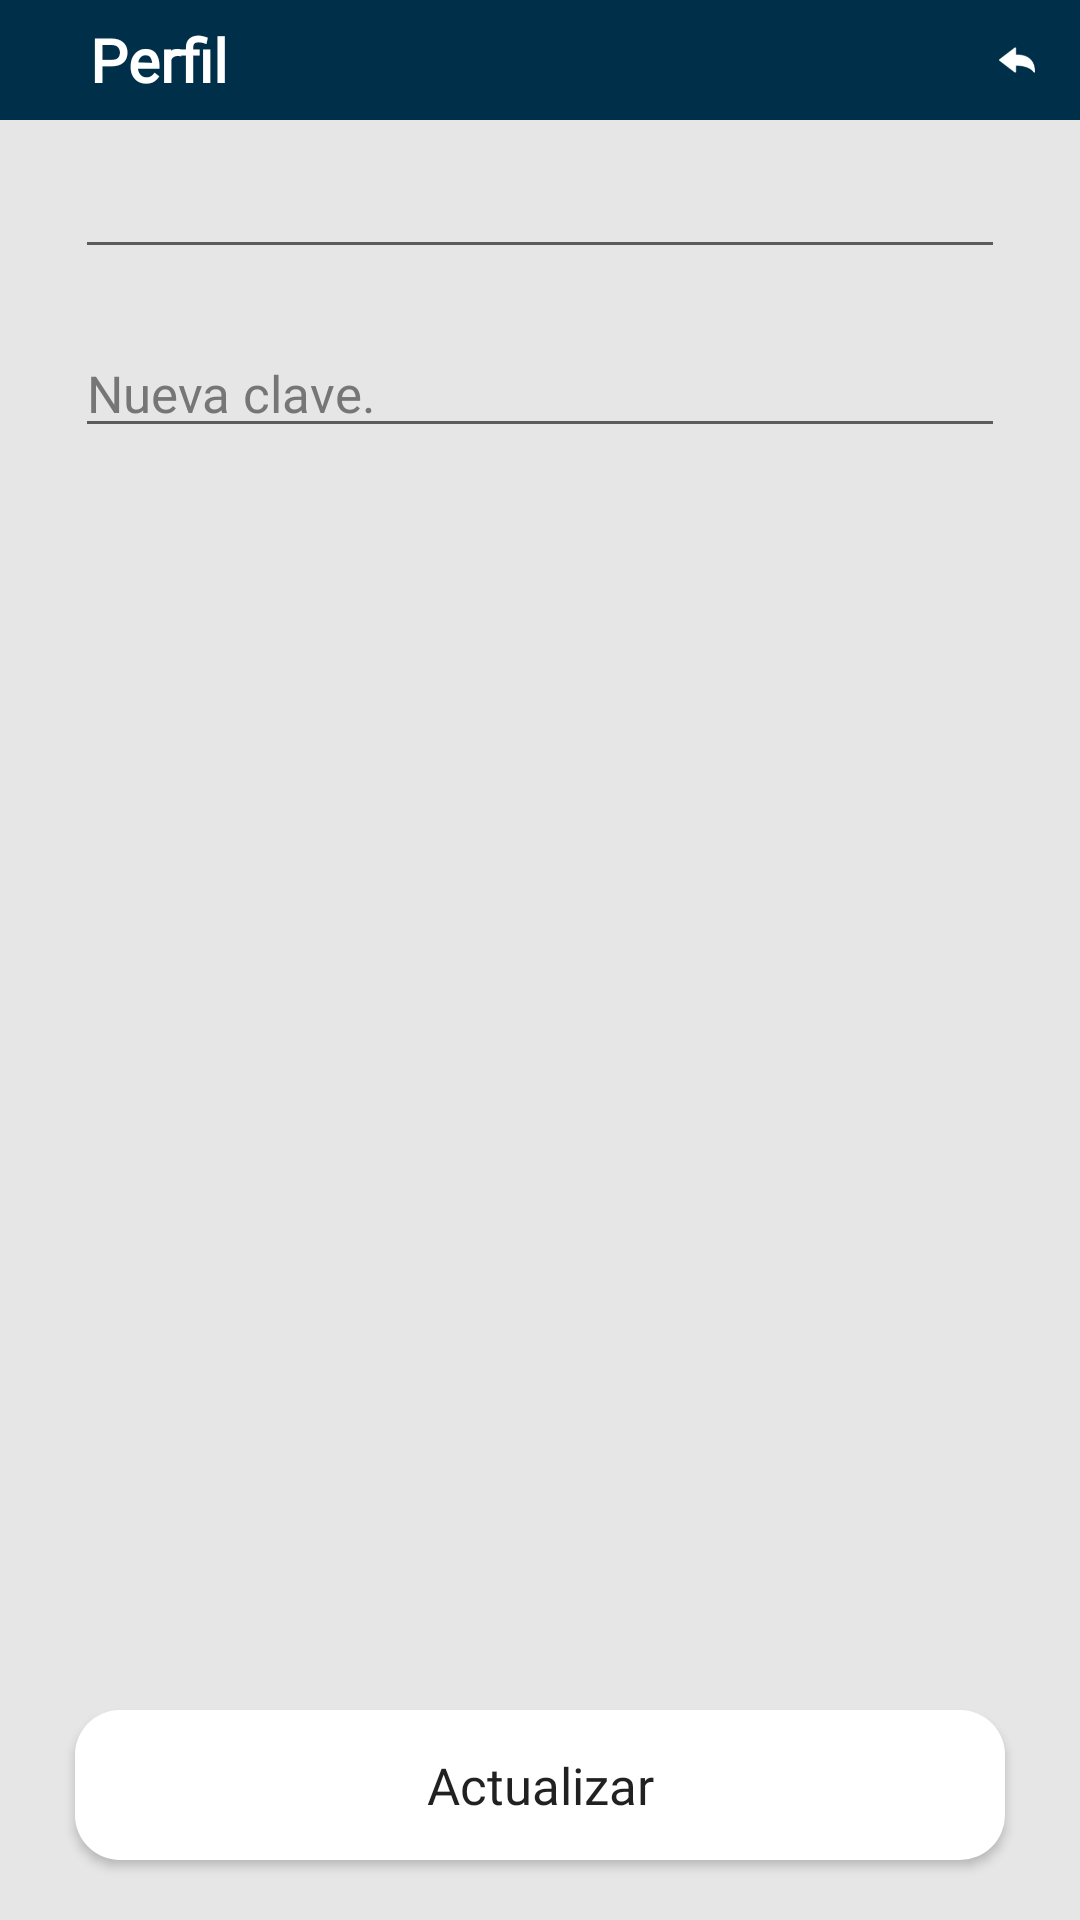

Android layout source for this screen:
<!-- AndroidManifest.xml: application theme AppTheme -->
<!-- res/layout/administrator_profile_activity.xml -->
<?xml version="1.0" encoding="utf-8"?>
<LinearLayout xmlns:android="http://schemas.android.com/apk/res/android"
    xmlns:app="http://schemas.android.com/apk/res-auto"
    xmlns:tools="http://schemas.android.com/tools"
    android:layout_width="match_parent"
    android:layout_height="match_parent"
    android:orientation="vertical"
    android:background="@color/colorBackground"
    tools:context=".views.administrator.profile.AdministratorProfileActivity">

    <RelativeLayout
        android:layout_width="match_parent"
        android:background="@color/colorBasic"
        android:layout_height="40dp">

        <TextView
            android:layout_width="wrap_content"
            android:layout_height="wrap_content"
            android:textSize="20dp"
            android:textFontWeight="900"
            android:textColor="@color/colorWhite"
            android:text="@string/profileMenu"
            android:layout_centerVertical="true"
            android:layout_marginLeft="30dp"
            android:fontFamily="@font/poppins" />

        <RelativeLayout
            android:id="@+id/btnBack"
            android:layout_width="wrap_content"
            android:layout_height="match_parent"
            android:layout_alignParentRight="true"
            android:layout_marginLeft="10dp"
            android:background="@drawable/ripple_menu_button"
            android:clickable="true"
            android:paddingLeft="15dp"
            android:paddingRight="15dp">

            <ImageButton
                android:layout_width="36px"
                android:layout_height="36px"
                android:layout_centerVertical="true"
                android:clickable="false"
                android:background="@drawable/back" />

        </RelativeLayout>

    </RelativeLayout>

    <androidx.constraintlayout.widget.ConstraintLayout
        android:layout_width="match_parent"
        android:layout_height="match_parent"
        android:orientation="vertical">

        <LinearLayout
            android:id="@+id/linearLayout2"
            android:layout_width="match_parent"
            android:layout_height="wrap_content"
            android:orientation="horizontal"
            android:paddingLeft="25dp"
            android:paddingTop="10dp"
            android:paddingRight="25dp"
            android:paddingBottom="10dp"
            app:layout_constraintTop_toTopOf="parent"
            tools:ignore="MissingConstraints">

            <EditText
                android:id="@+id/txtUpdateUserName"
                android:layout_width="match_parent"
                android:layout_height="wrap_content"
                android:fontFamily="@font/poppins"
                android:textColor="@color/colorBlack"
                android:maxLength="40"
                android:inputType="text"
                android:textSize="17dp" />

        </LinearLayout>

        <LinearLayout
            android:layout_width="match_parent"
            android:layout_height="wrap_content"
            android:orientation="horizontal"
            android:paddingLeft="25dp"
            android:paddingTop="10dp"
            android:paddingRight="25dp"
            android:paddingBottom="10dp"
            app:layout_constraintTop_toBottomOf="@+id/linearLayout2"
            tools:ignore="MissingConstraints">

            <EditText
                android:id="@+id/txtUpdateUserPassword"
                android:layout_width="match_parent"
                android:layout_height="wrap_content"
                android:fontFamily="@font/poppins"
                android:textColor="@color/colorBlack"
                android:inputType="textPassword"
                android:hint="@string/fieldUserPassword"
                android:textColorHint="@color/colorHint"
                android:maxLength="20"
                android:textSize="17dp" />

        </LinearLayout>

        <Button
            android:id="@+id/btnUpdateUser"
            android:layout_width="match_parent"
            android:layout_height="50dp"
            android:layout_marginBottom="20dp"
            android:layout_marginRight="25dp"
            android:layout_marginLeft="25dp"
            app:layout_constraintBottom_toBottomOf="parent"
            android:background="@drawable/ripple_login_button"
            android:clickable="true"
            android:fontFamily="@font/poppins"
            android:text="@string/update"
            android:textSize="17dp"
            android:textAppearance="@style/TextAppearance.AppCompat.Body1"
            tools:ignore="MissingConstraints" />

    </androidx.constraintlayout.widget.ConstraintLayout>

</LinearLayout>
<!-- resources referenced by this layout -->
<resources>
  <color name="colorBackground">#e6e6e6</color>
  <color name="colorBasic">#003049</color>
  <color name="colorBlack">#000000</color>
  <color name="colorHint">#767676</color>
  <color name="colorWhite">#ffffff</color>
  <!-- drawable back: png bitmap (drawable, 1270 bytes) -->
  <!-- drawable ripple_login_button (drawable) -->
  <?xml version="1.0" encoding="utf-8"?>
  <ripple xmlns:android="http://schemas.android.com/apk/res/android"
      android:color="@color/colorRipple">
  
      <item
          android:id="@+id/mask"
          android:drawable="@drawable/button_style" />
  
  </ripple>
  <!-- drawable ripple_menu_button (drawable) -->
  <?xml version="1.0" encoding="utf-8"?>
  <ripple xmlns:android="http://schemas.android.com/apk/res/android"
      android:color="@color/colorRipple">
  
      <item
          android:id="@+id/mask"
          android:drawable="@color/colorBasic" />
  
  </ripple>
  <string name="fieldUserPassword">Nueva clave.</string>
  <string name="profileMenu">Perfil</string>
  <string name="update">Actualizar</string>
  <style name="AppTheme" parent="Theme.AppCompat.Light.NoActionBar">
          
          <item name="colorPrimary">@color/colorPrimary</item>
          <item name="colorPrimaryDark">@color/colorPrimaryDark</item>
          <item name="colorAccent">@color/colorAccent</item>
      </style>
  <color name="colorRipple">#e41b23</color>
  <!-- drawable button_style (drawable) -->
  <?xml version="1.0" encoding="utf-8"?>
  <shape xmlns:android="http://schemas.android.com/apk/res/android"
      xmlns:tools="http://schemas.android.com/tools"
      android:shape="rectangle"
      tools:ignore="MissingDefaultResource">
  
      <solid android:color="@color/colorWhite"/>
      <corners android:radius="15dp"/>
  
  </shape>
  <color name="colorPrimary">#003049</color>-
  <color name="colorPrimaryDark">#003049</color>
  <color name="colorAccent">#03DAC5</color>
</resources>
